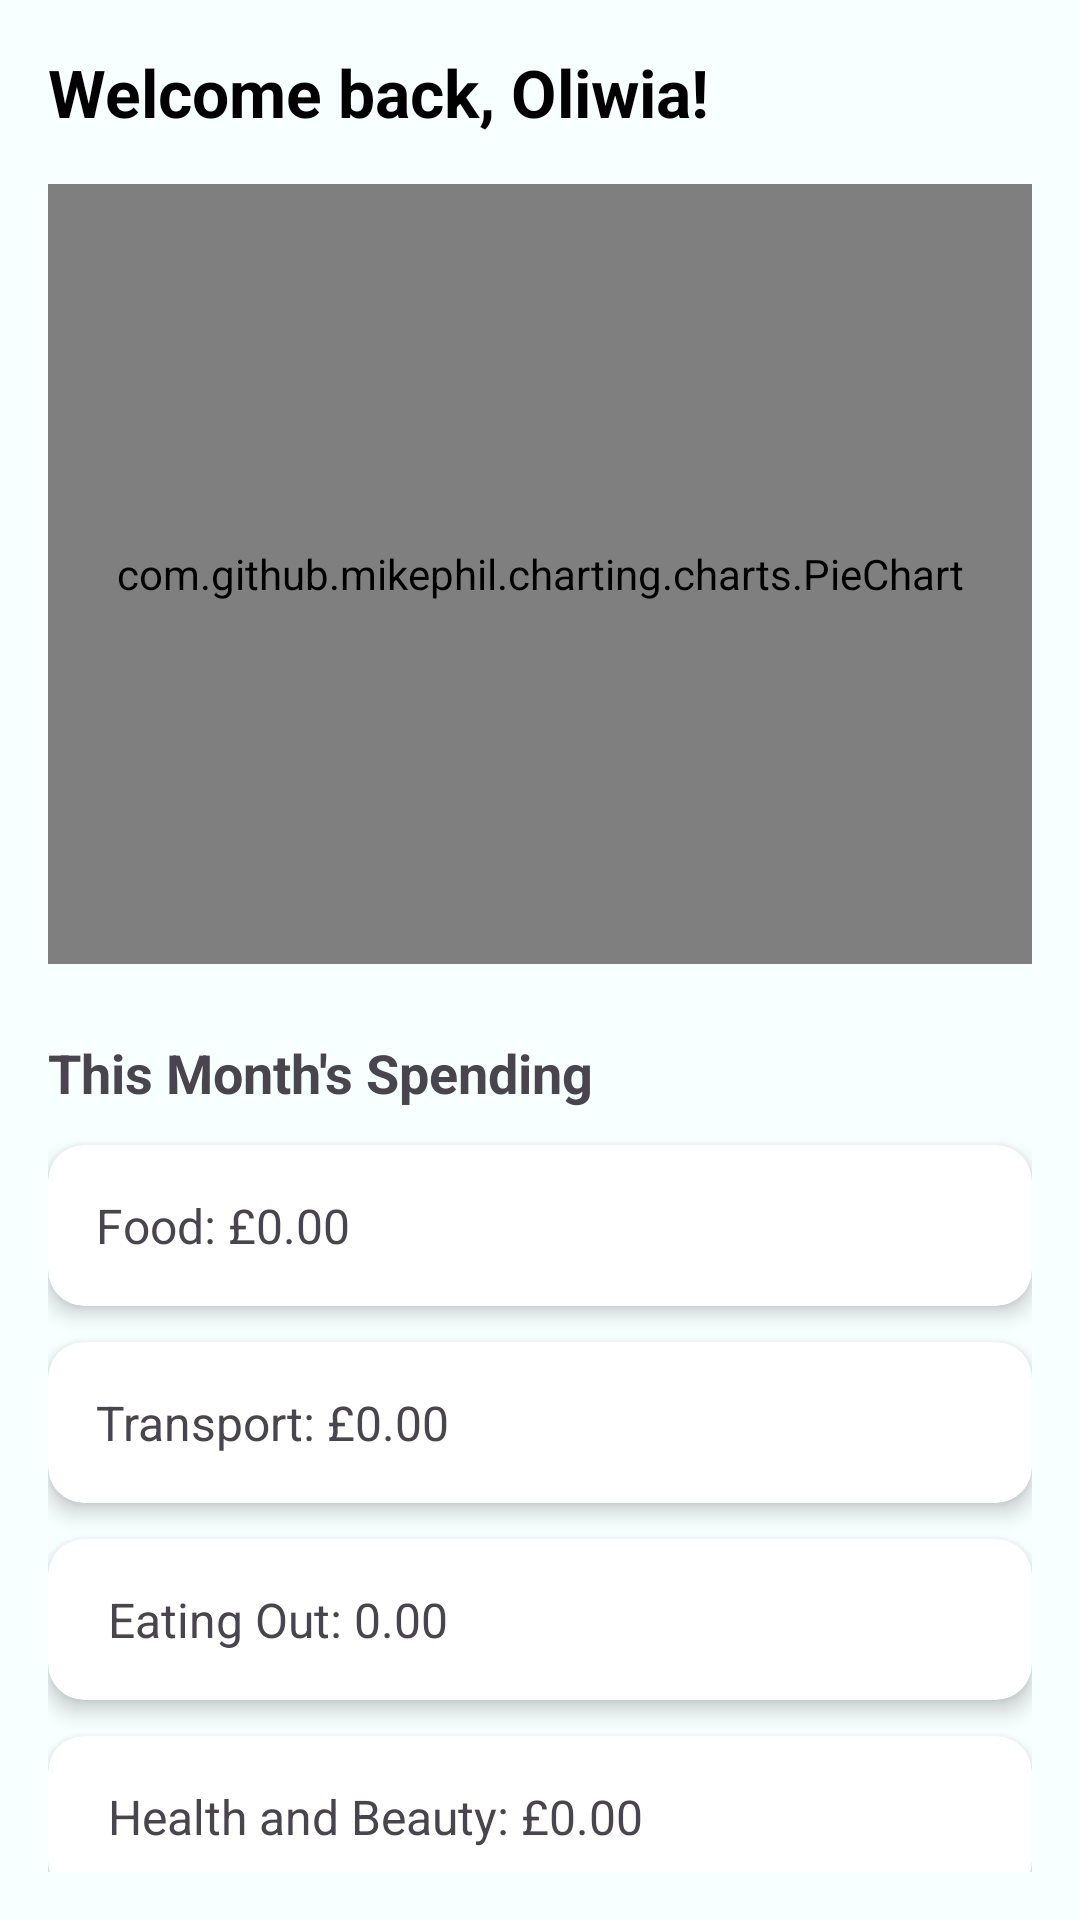

Produce the Android XML layout that renders to this screen, including the resource entries it uses.
<!-- AndroidManifest.xml: application theme Theme.Trackie -->
<!-- res/layout/fragment_home.xml -->
<?xml version="1.0" encoding="utf-8"?>
<androidx.core.widget.NestedScrollView xmlns:android="http://schemas.android.com/apk/res/android"
    xmlns:app="http://schemas.android.com/apk/res-auto"
    android:id="@+id/homeScrollView"
    android:layout_width="match_parent"
    android:layout_height="match_parent"
    android:padding="16dp"
    android:background="@color/azure_blue">

    <LinearLayout
        android:layout_width="match_parent"
        android:layout_height="wrap_content"
        android:orientation="vertical">

        <TextView
            android:id="@+id/welcomeText"
            android:layout_width="wrap_content"
            android:layout_height="wrap_content"
            android:text="Welcome back, Oliwia!"
            android:textSize="22sp"
            android:textStyle="bold"
            android:textColor="@android:color/black"
            android:layout_marginBottom="16dp" />

        <com.github.mikephil.charting.charts.PieChart
            android:id="@+id/pieChart"
            android:layout_width="match_parent"
            android:layout_height="260dp"
            android:layout_marginBottom="24dp" />

        <TextView
            android:id="@+id/TotalForThisMonth"
            android:layout_width="wrap_content"
            android:layout_height="wrap_content"
            android:layout_marginBottom="12dp"
            android:text="This Month's Spending"
            android:textSize="18sp"
            android:textStyle="bold" />

        <androidx.cardview.widget.CardView
            android:layout_width="match_parent"
            android:layout_height="wrap_content"
            android:layout_marginBottom="12dp"
            app:cardCornerRadius="12dp"
            app:cardElevation="4dp">

            <LinearLayout
                android:layout_width="match_parent"
                android:layout_height="wrap_content"
                android:orientation="vertical"
                android:padding="16dp">

                <TextView
                    android:id="@+id/Food"
                    android:layout_width="wrap_content"
                    android:layout_height="wrap_content"
                    android:text="Food: £0.00"
                    android:textSize="16sp" />
            </LinearLayout>
        </androidx.cardview.widget.CardView>

        <androidx.cardview.widget.CardView
            android:layout_width="match_parent"
            android:layout_height="wrap_content"
            android:layout_marginBottom="12dp"
            app:cardCornerRadius="12dp"
            app:cardElevation="4dp">

            <LinearLayout
                android:layout_width="match_parent"
                android:layout_height="wrap_content"
                android:orientation="vertical"
                android:padding="16dp">

                <TextView
                    android:id="@+id/Transport"
                    android:layout_width="wrap_content"
                    android:layout_height="wrap_content"
                    android:text="Transport: £0.00"
                    android:textSize="16sp" />
            </LinearLayout>
        </androidx.cardview.widget.CardView>



        <androidx.cardview.widget.CardView
            android:layout_width="match_parent"
            android:layout_height="wrap_content"
            android:layout_marginBottom="12dp"
            app:cardCornerRadius="12dp"
            app:cardElevation="4dp">

            <LinearLayout
                android:layout_width="match_parent"
                android:layout_height="wrap_content"
                android:orientation="vertical"
                android:padding="16dp">

                <TextView
                    android:id="@+id/EatingOut"
                    android:layout_width="wrap_content"
                    android:layout_height="wrap_content"
                    android:text=" Eating Out: 0.00"
                    android:textSize="16sp" />
            </LinearLayout>
        </androidx.cardview.widget.CardView>

        <androidx.cardview.widget.CardView
            android:layout_width="match_parent"
            android:layout_height="wrap_content"
            android:layout_marginBottom="12dp"
            app:cardCornerRadius="12dp"
            app:cardElevation="4dp">

            <LinearLayout
                android:layout_width="match_parent"
                android:layout_height="wrap_content"
                android:orientation="vertical"
                android:padding="16dp">

                <TextView
                    android:id="@+id/HealthAndBeauty"
                    android:layout_width="wrap_content"
                    android:layout_height="wrap_content"
                    android:text=" Health and Beauty: £0.00"
                    android:textSize="16sp" />
            </LinearLayout>
        </androidx.cardview.widget.CardView>

        <androidx.cardview.widget.CardView
            android:layout_width="match_parent"
            android:layout_height="wrap_content"
            android:layout_marginBottom="12dp"
            app:cardCornerRadius="12dp"
            app:cardElevation="4dp">

            <LinearLayout
                android:layout_width="match_parent"
                android:layout_height="wrap_content"
                android:orientation="vertical"
                android:padding="16dp">

                <TextView
                    android:id="@+id/Shopping"
                    android:layout_width="wrap_content"
                    android:layout_height="wrap_content"
                    android:text=" Shopping: £0.00"
                    android:textSize="16sp" />
            </LinearLayout>
        </androidx.cardview.widget.CardView>

        <androidx.cardview.widget.CardView
            android:layout_width="match_parent"
            android:layout_height="wrap_content"
            android:layout_marginBottom="12dp"
            app:cardCornerRadius="12dp"
            app:cardElevation="4dp">

            <LinearLayout
                android:layout_width="match_parent"
                android:layout_height="wrap_content"
                android:orientation="vertical"
                android:padding="16dp">

                <TextView
                    android:id="@+id/Pets"
                    android:layout_width="wrap_content"
                    android:layout_height="wrap_content"
                    android:text=" Pets: £0.00"
                    android:textSize="16sp" />
            </LinearLayout>
        </androidx.cardview.widget.CardView>


        <androidx.cardview.widget.CardView
            android:layout_width="match_parent"
            android:layout_height="wrap_content"
            android:layout_marginBottom="12dp"
            app:cardCornerRadius="12dp"
            app:cardElevation="4dp">

            <LinearLayout
                android:layout_width="match_parent"
                android:layout_height="wrap_content"
                android:orientation="vertical"
                android:padding="16dp">

                <TextView
                    android:id="@+id/Other"
                    android:layout_width="wrap_content"
                    android:layout_height="wrap_content"
                    android:text=" Other: £0.00"
                    android:textSize="16sp" />
            </LinearLayout>
        </androidx.cardview.widget.CardView>

    </LinearLayout>
</androidx.core.widget.NestedScrollView>
<!-- resources referenced by this layout -->
<resources>
  <color name="azure_blue">#F8FFFF</color>
  <style name="Theme.Trackie" parent="Base.Theme.Trackie" />
  <style name="Base.Theme.Trackie" parent="Theme.Material3.DayNight.NoActionBar">
  
      </style>
</resources>
